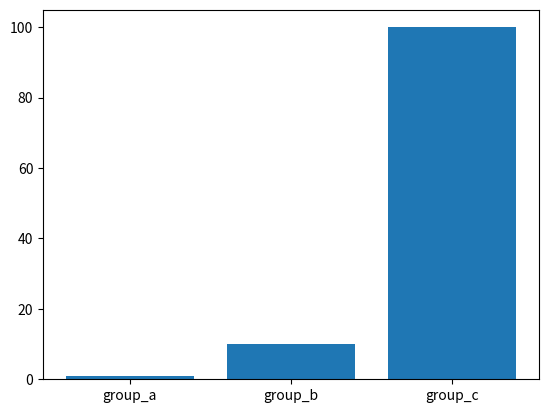

Write Python code to recreate this figure.
import matplotlib.pyplot as plt

names = ['group_a', 'group_b', 'group_c']
values = [1, 10, 100]

# plt.plot(names, values)
# plt.show()

# plt.scatter(names, values)
# plt.show()

plt.bar(names, values)
plt.show()